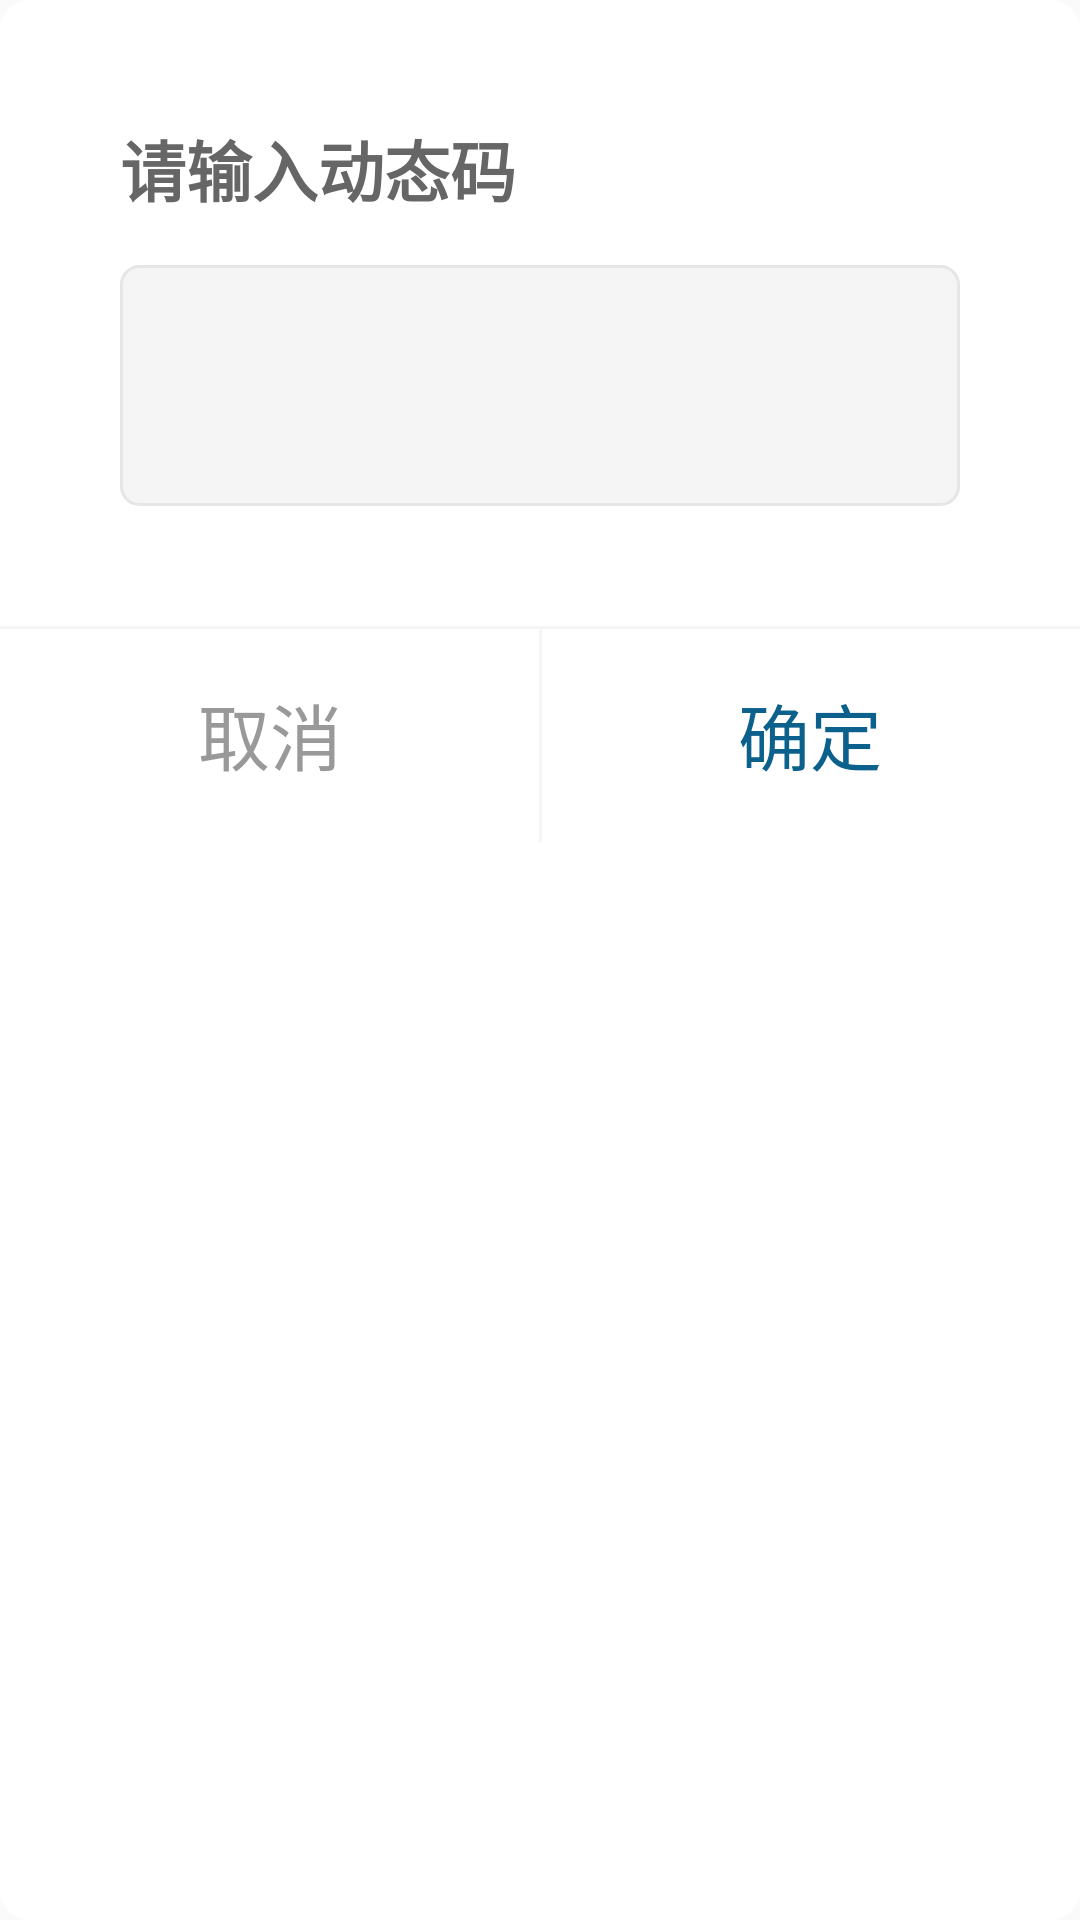

This screen was rendered from an Android layout file. Write that file and the resources it references.
<!-- AndroidManifest.xml: application theme XHAppTheme -->
<!-- res/layout/input_dialog_frag.xml -->
<?xml version="1.0" encoding="utf-8"?>
<androidx.constraintlayout.widget.ConstraintLayout xmlns:android="http://schemas.android.com/apk/res/android" xmlns:app="http://schemas.android.com/apk/res-auto"
    android:background="@drawable/bg_corner_white"
    android:layout_width="@dimen/dp_480"
    android:layout_height="wrap_content">
    <TextView
        android:textSize="@dimen/sp_22"
        android:textStyle="bold"
        android:textColor="@color/gray"
        android:id="@+id/inputDialogTitleTv"
        android:layout_width="wrap_content"
        android:layout_height="wrap_content"
        android:layout_marginLeft="@dimen/dp_40"
        android:layout_marginTop="@dimen/dp_40"
        android:layout_marginRight="@dimen/dp_40"
        android:text="@string/input_dynamic_pwd_tip"
        android:layout_marginStart="@dimen/dp_40"
        android:layout_marginEnd="@dimen/dp_40"
        app:layout_constraintStart_toStartOf="parent"
        app:layout_constraintTop_toTopOf="parent"/>
    <ImageView
        android:id="@+id/inputPointIv"
        android:visibility="gone"
        android:layout_width="@dimen/dp_8"
        android:layout_height="@dimen/dp_8"
        android:layout_marginLeft="@dimen/dp_8"
        android:src="@drawable/point_red"
        android:layout_marginStart="@dimen/dp_8"
        app:layout_constraintBottom_toBottomOf="@+id/inputDialogTitleTv"
        app:layout_constraintStart_toEndOf="@+id/inputDialogTitleTv"
        app:layout_constraintTop_toTopOf="@+id/inputDialogTitleTv"/>
    <TextView
        android:textSize="@dimen/sp_22"
        android:textColor="@color/red"
        android:id="@+id/inputTipTv"
        android:layout_width="0dp"
        android:layout_height="wrap_content"
        android:layout_marginLeft="@dimen/dp_16"
        android:layout_marginStart="@dimen/dp_16"
        app:layout_constraintBottom_toBottomOf="@+id/inputDialogTitleTv"
        app:layout_constraintStart_toEndOf="@+id/inputDialogTitleTv"
        app:layout_constraintTop_toTopOf="@+id/inputDialogTitleTv"/>
    <EditText
        android:textSize="@dimen/sp_24"
        android:textColor="#666666"
        android:id="@+id/inputDialogInputEt"
        android:background="@drawable/input_view_bg"
        android:padding="@dimen/dp_24"
        android:layout_width="0dp"
        android:layout_height="wrap_content"
        android:layout_marginLeft="@dimen/dp_40"
        android:layout_marginTop="@dimen/dp_16"
        android:layout_marginRight="@dimen/dp_40"
        android:inputType="textVisiblePassword"
        app:layout_constraintEnd_toEndOf="parent"
        app:layout_constraintStart_toStartOf="parent"
        app:layout_constraintTop_toBottomOf="@+id/inputDialogTitleTv"/>
    <View
        android:id="@+id/inputDialogAView"
        android:layout_width="@dimen/dp_120"
        android:layout_height="0dp"
        app:layout_constraintBottom_toTopOf="@+id/inputDialogInputEt"
        app:layout_constraintLeft_toLeftOf="parent"
        app:layout_constraintTop_toTopOf="parent"/>
    <View
        android:id="@+id/inputDialogBView"
        android:layout_width="@dimen/dp_120"
        android:layout_height="0dp"
        app:layout_constraintBottom_toTopOf="@+id/inputDialogInputEt"
        app:layout_constraintRight_toRightOf="parent"
        app:layout_constraintTop_toTopOf="parent"/>
    <androidx.constraintlayout.widget.ConstraintLayout
        android:layout_width="match_parent"
        android:layout_height="@dimen/dp_72"
        android:layout_marginTop="@dimen/dp_40"
        app:layout_constraintEnd_toEndOf="parent"
        app:layout_constraintStart_toStartOf="parent"
        app:layout_constraintTop_toBottomOf="@+id/inputDialogInputEt">
        <View
            android:background="@color/split_line_light"
            android:layout_width="match_parent"
            android:layout_height="@dimen/main_split_line"
            app:layout_constraintEnd_toEndOf="parent"
            app:layout_constraintStart_toStartOf="parent"
            app:layout_constraintTop_toTopOf="parent"/>
        <View
            android:id="@+id/inputDialogSplitLine"
            android:background="@color/split_line_light"
            android:layout_width="@dimen/main_split_line"
            android:layout_height="match_parent"
            app:layout_constraintEnd_toEndOf="parent"
            app:layout_constraintStart_toStartOf="parent"/>
        <TextView
            android:textSize="@dimen/sp_24"
            android:textColor="@color/color_gray_selector"
            android:gravity="center"
            android:id="@+id/inputDialogCancelBtn"
            android:background="@color/transparent"
            android:layout_width="0dp"
            android:layout_height="match_parent"
            android:text="@string/cancel"
            android:layout_weight="1"
            app:layout_constraintEnd_toStartOf="@+id/inputDialogSureBtn"
            app:layout_constraintHorizontal_weight="1"
            app:layout_constraintStart_toStartOf="parent"/>
        <TextView
            android:textSize="@dimen/sp_24"
            android:textColor="@color/color_blue_green_selector"
            android:gravity="center"
            android:id="@+id/inputDialogSureBtn"
            android:background="@color/transparent"
            android:layout_width="0dp"
            android:layout_height="match_parent"
            android:text="@string/sure"
            app:layout_constraintEnd_toEndOf="parent"
            app:layout_constraintHorizontal_weight="1"
            app:layout_constraintStart_toEndOf="@+id/inputDialogCancelBtn"/>
    </androidx.constraintlayout.widget.ConstraintLayout>
</androidx.constraintlayout.widget.ConstraintLayout>
<!-- resources referenced by this layout -->
<resources>
  <color name="gray">#666666</color>
  <color name="red">#c03134</color>
  <color name="split_line_light">#f5f5f5</color>
  <color name="transparent">#00000000</color>
  <dimen name="dp_120">120dp</dimen>
  <dimen name="dp_16">16dp</dimen>
  <dimen name="dp_24">24dp</dimen>
  <dimen name="dp_40">40dp</dimen>
  <dimen name="dp_480">480dp</dimen>
  <dimen name="dp_72">72dp</dimen>
  <dimen name="dp_8">8dp</dimen>
  <dimen name="main_split_line">1dp</dimen>
  <dimen name="sp_22">22sp</dimen>
  <dimen name="sp_24">24sp</dimen>
  <string name="cancel">取消</string>
  <string name="input_dynamic_pwd_tip">请输入动态码</string>
  <string name="sure">确定</string>
  <dimen name="dp_10">10dp</dimen>
  <dimen name="dp_6">6dp</dimen>
  <dimen name="dp_1">1dp</dimen>
  <dimen name="sp_18">18sp</dimen>
  <color name="colorAccent">#ff4081</color>
  <color name="colorPrimary">#0b618c</color>
  <color name="colorPrimaryDark">#303f9f</color>
  <color name="design_default_color_primary">#3f51b5</color>
  <color name="design_default_color_primary_dark">#303f9f</color>
  <style name="Platform.MaterialComponents.Light" parent="@style/Theme.AppCompat.Light">
      </style>
  <color name="mtrl_scrim_color">#52000000</color>
  <dimen name="mtrl_btn_text_btn_padding_left">8dp</dimen>
  <dimen name="mtrl_btn_text_btn_padding_right">8dp</dimen>
  <color name="mtrl_btn_transparent_bg_color">#00ffffff</color>
  <dimen name="mtrl_btn_text_btn_icon_padding">4dp</dimen>
  <style name="Widget.AppCompat.Toolbar" parent="@style/Base.Widget.AppCompat.Toolbar">
      </style>
  <dimen name="mtrl_bottomappbar_fab_cradle_margin">5dp</dimen>
  <dimen name="mtrl_bottomappbar_fab_cradle_rounded_corner_radius">8dp</dimen>
  <dimen name="mtrl_bottomappbar_fab_cradle_vertical_offset">0dp</dimen>
  <dimen name="mtrl_fab_elevation">6dp</dimen>
  <dimen name="mtrl_fab_translation_z_hovered_focused">2dp</dimen>
  <dimen name="mtrl_fab_translation_z_pressed">6dp</dimen>
  <style name="Widget.AppCompat.Button" parent="@style/Base.Widget.AppCompat.Button">
      </style>
  <dimen name="mtrl_btn_padding_left">16dp</dimen>
  <dimen name="mtrl_btn_padding_top">4dp</dimen>
  <dimen name="mtrl_btn_padding_right">16dp</dimen>
  <dimen name="mtrl_btn_padding_bottom">4dp</dimen>
  <dimen name="mtrl_btn_inset">6dp</dimen>
  <dimen name="mtrl_btn_corner_radius">4dp</dimen>
  <dimen name="mtrl_btn_icon_padding">8dp</dimen>
  <style name="CardView" parent="@style/Base.CardView">
      </style>
  <dimen name="mtrl_card_elevation">1dp</dimen>
  <dimen name="mtrl_navigation_elevation">0dp</dimen>
  <dimen name="mtrl_navigation_item_horizontal_padding">22dp</dimen>
  <dimen name="mtrl_navigation_item_icon_padding">14dp</dimen>
  <dimen name="mtrl_snackbar_margin">8dp</dimen>
  <style name="TextAppearance.Design.Counter" parent="@style/TextAppearance.AppCompat.Caption">
      </style>
  <style name="TextAppearance.Design.HelperText" parent="@style/TextAppearance.AppCompat.Caption">
      </style>
  <string name="password_toggle_content_description">Show password</string>
  <dimen name="mtrl_toolbar_default_height">56dp</dimen>
  <style name="Theme.AppCompat.Light" parent="@style/Base.Theme.AppCompat.Light">
      </style>
  <style name="TextAppearance.AppCompat" parent="@style/Base.TextAppearance.AppCompat">
      </style>
  <style name="Base.Widget.AppCompat.Toolbar" parent="@style/Base.V7.Widget.AppCompat.Toolbar">
      </style>
  <dimen name="design_bottom_navigation_elevation">8dp</dimen>
  <dimen name="design_bottom_navigation_icon_size">24dp</dimen>
  <dimen name="design_fab_border_width">0.5dp</dimen>
  <dimen name="design_fab_elevation">6dp</dimen>
  <dimen name="design_fab_translation_z_hovered_focused">6dp</dimen>
  <dimen name="design_fab_image_size">24dp</dimen>
  <dimen name="design_fab_translation_z_pressed">6dp</dimen>
  <dimen name="design_navigation_max_width">280dp</dimen>
  <dimen name="design_navigation_elevation">16dp</dimen>
</resources>
